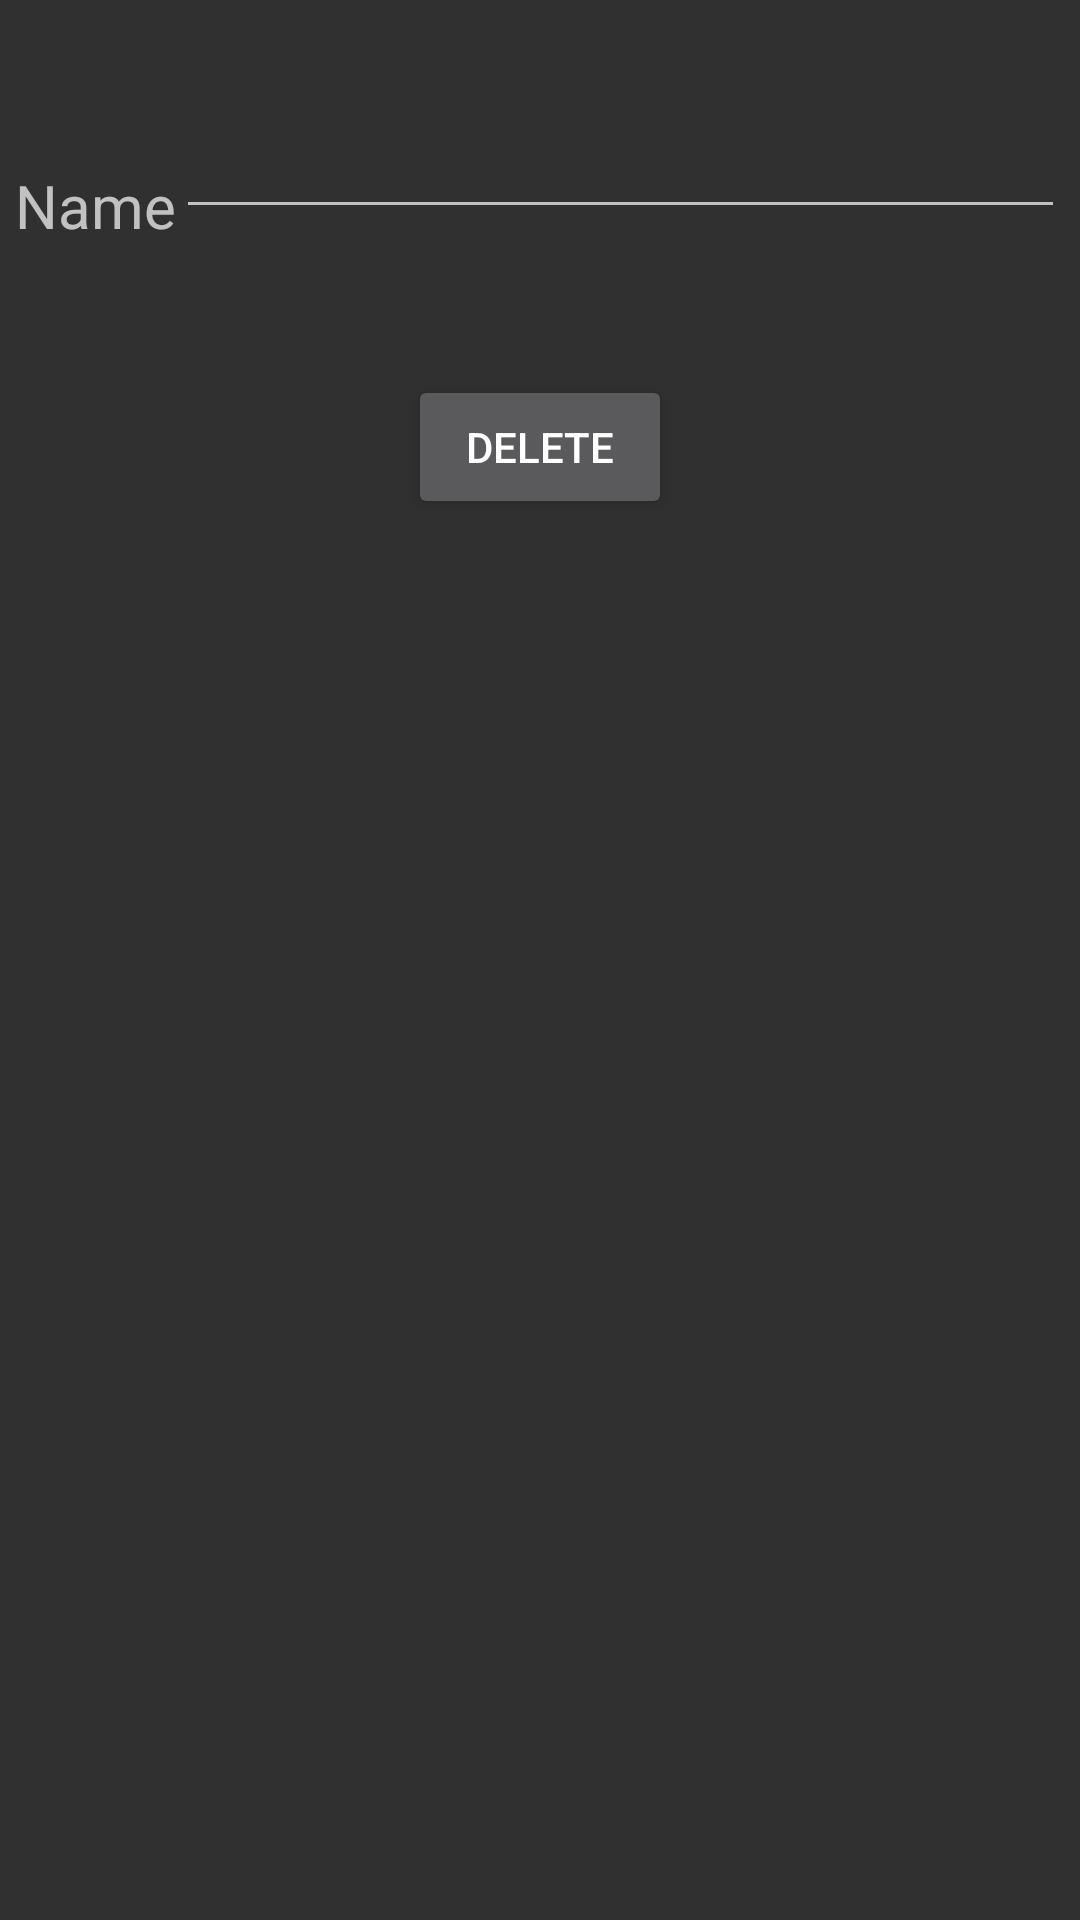

Write the Android layout XML for this screen, with the resource values it uses.
<!-- AndroidManifest.xml: application theme AppTheme -->
<!-- res/layout/fragment_mycontacts.xml -->
<?xml version="1.0" encoding="utf-8"?>
<ScrollView xmlns:android="http://schemas.android.com/apk/res/android"
    xmlns:tools="http://schemas.android.com/tools"
    android:layout_width="match_parent"
    android:layout_height="match_parent"
    tools:context=".MycontactsFragment"
    android:padding="5dp"
    android:scrollbarSize="5dp">
<RelativeLayout
    android:layout_width="match_parent"
    android:layout_height="wrap_content"
    android:orientation="vertical">
    <TextView
        android:layout_width="wrap_content"
        android:layout_height="wrap_content"
        android:text="@string/name1"
        android:layout_marginTop="50dp"
        android:textSize="20sp"
        android:id="@+id/t1"/>
    <EditText
        android:layout_width="match_parent"
        android:layout_height="wrap_content"
        android:layout_toRightOf="@id/t1"
        android:id="@+id/enter1"
        android:layout_marginTop="30dp"/>
    <Button
        android:layout_centerHorizontal="true"
        android:layout_width="wrap_content"
        android:layout_height="wrap_content"
        android:layout_marginTop="120dp"
        android:text="@string/delete"
        android:id="@+id/b1"/>
<androidx.recyclerview.widget.RecyclerView
    android:layout_below="@id/b1"
    android:layout_marginTop="50dp"
    android:layout_width="match_parent"
    android:layout_height="wrap_content"
    android:id="@+id/recyclerview"/>

</RelativeLayout>

</ScrollView>
<!-- resources referenced by this layout -->
<resources>
  <string name="delete">Delete</string>
  <string name="name1">Name</string>
  <style name="AppTheme" parent="Theme.AppCompat">
          
          <item name="colorPrimary">@color/colorPrimary</item>
          <item name="colorPrimaryDark">@color/colorPrimaryDark</item>
          <item name="colorAccent">@color/colorAccent</item>
          <item name="android:navigationBarColor">@color/colornavigation</item>
          <item name="cornerRadius">50dp</item>
      </style>
  <color name="colorPrimary">#aa000000</color>
  <color name="colorPrimaryDark">#aa000000</color>
  <color name="colorAccent">#03DAC5</color>
  <color name="colornavigation">#aa000000</color>
</resources>
